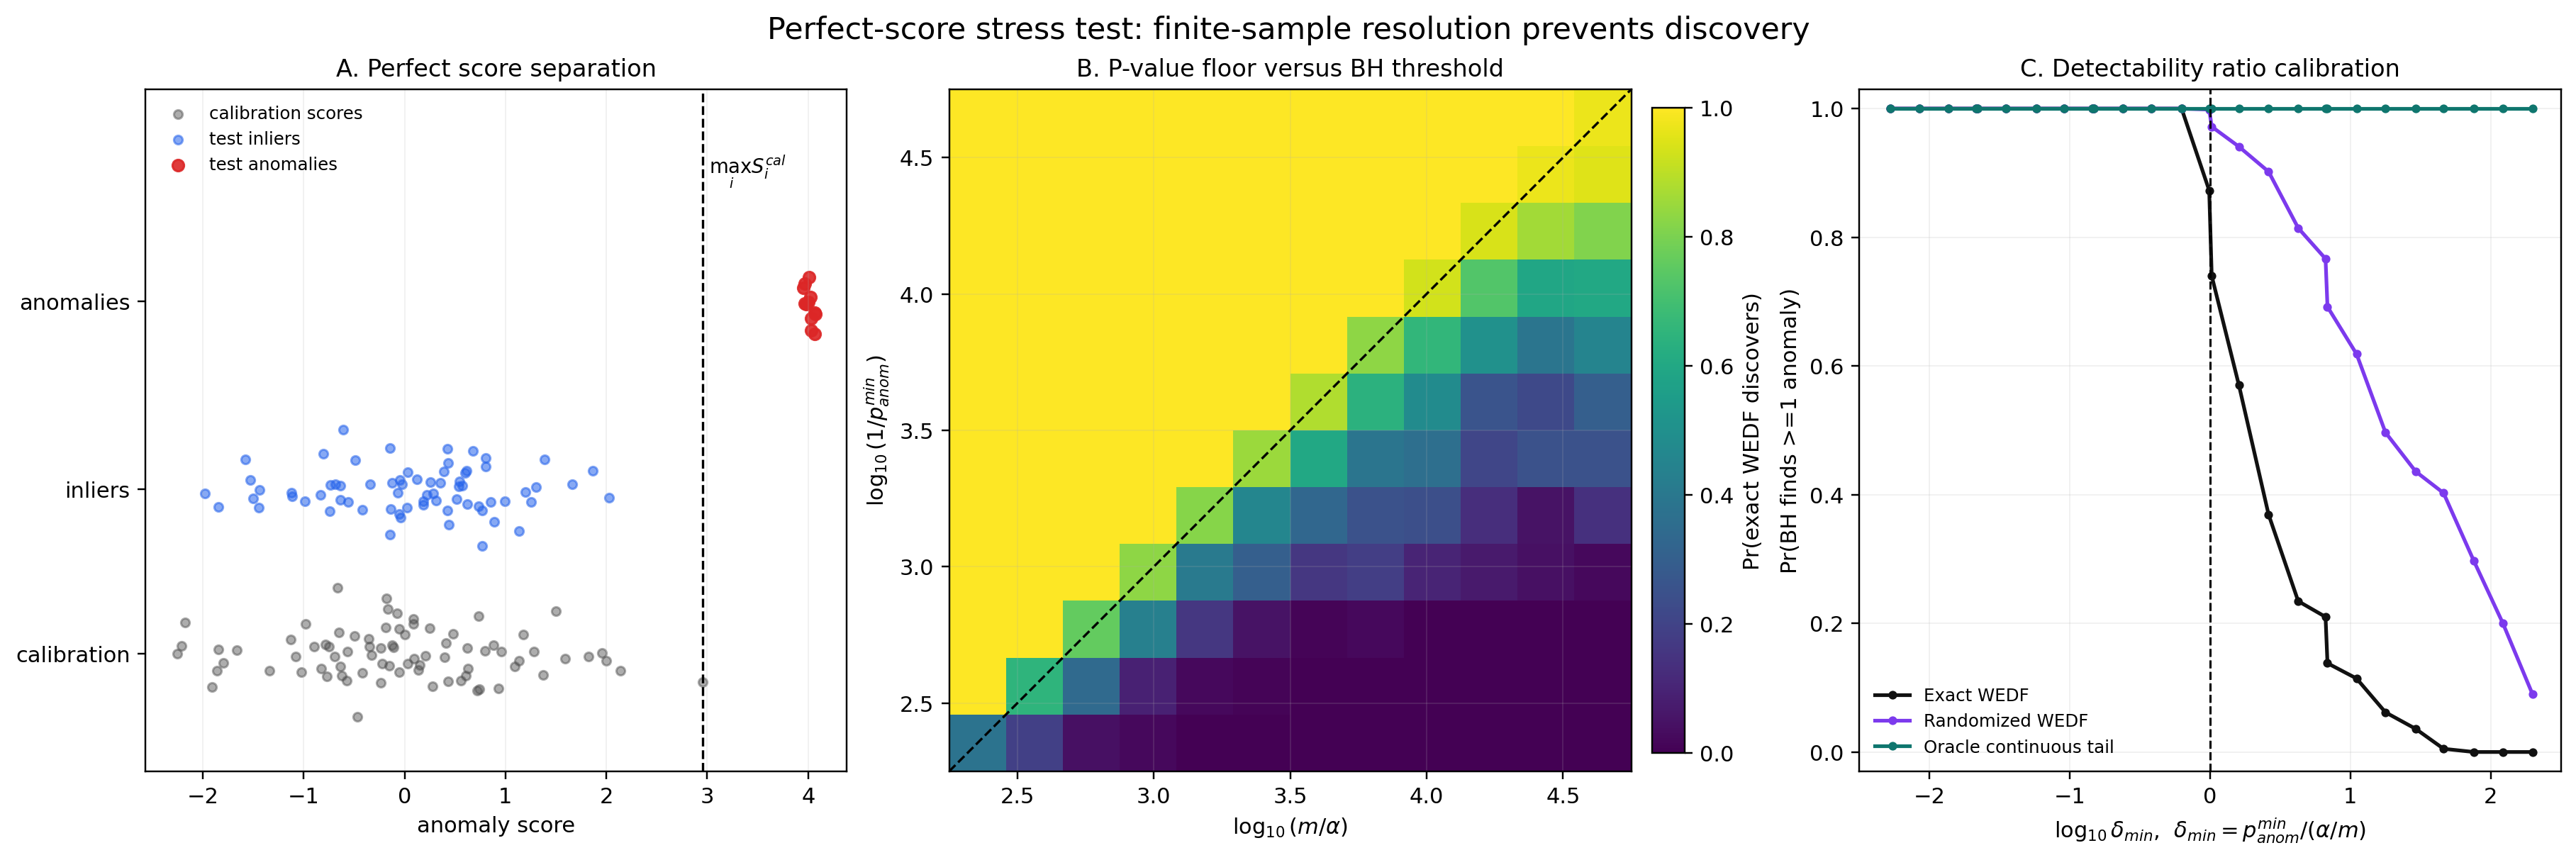

Recreate this plot in Python.
from __future__ import annotations

import os
from concurrent.futures import ProcessPoolExecutor
from pathlib import Path

import matplotlib

matplotlib.use("Agg")
import matplotlib.pyplot as plt
from matplotlib.colors import Normalize
import numpy as np
import pandas as pd
from scipy.stats import norm


OUT_DIR = Path(__file__).resolve().parent
FIGURE_PATH = OUT_DIR / "figure2_perfect_score_resolution.png"
SUMMARY_PATH = OUT_DIR / "figure2_perfect_score_summary.csv"
TABLE_PATH = OUT_DIR / "figure2_key_settings_table.csv"
POWER_CONFIG_FIGURE_PATH = OUT_DIR / "figure2_power_configurations.png"
POWER_CONFIG_SUMMARY_PATH = OUT_DIR / "figure2_power_configurations_summary.csv"
PANEL_A_SCORES_TIKZ_PATH = OUT_DIR / "figure2_panel_a_scores_tikz.csv"
PANEL_A_ANNOTATIONS_TIKZ_PATH = OUT_DIR / "figure2_panel_a_annotations_tikz.csv"
PANEL_B_HEATMAP_TIKZ_PATH = OUT_DIR / "figure2_panel_b_heatmap_tikz.csv"
PANEL_B_BOUNDARY_TIKZ_PATH = OUT_DIR / "figure2_panel_b_boundary_tikz.csv"
PANEL_C_DETECTABILITY_TIKZ_PATH = OUT_DIR / "figure2_panel_c_detectability_tikz.csv"
PANEL_C_REFERENCE_TIKZ_PATH = OUT_DIR / "figure2_panel_c_reference_tikz.csv"
POWER_CONFIGURATIONS_TIKZ_PATH = OUT_DIR / "figure2_power_configurations_tikz.csv"

SUMMARY_VERSION = "perfect-score-v2"
POWER_CONFIG_SUMMARY_VERSION = "power-config-v2"
TIKZ_EXPORT_VERSION = "tikz-v2"
BASE_SEED = 20260509
WORKERS = max(1, min(8, (os.cpu_count() or 2) - 1))

ALPHA = 0.10
PI1 = 0.05
DELTA_SCORE = 1.0
D = 10
N_VALUES = [50, 75, 100, 150, 200, 300, 500, 750, 1000]
M_VALUES = [50, 100, 200, 500, 1000, 2000]
RHO_VALUES = np.linspace(0.0, 2.5, 51)
N_SEEDS = 100

PANEL_C_M_VALUES = [50, 100, 500, 1000, 2000]
DELTA_BINS = np.linspace(-2.5, 2.5, 31)
LOG_ESS_BINS = np.linspace(1.0, 3.1, 22)
PHASE_VIEW_LIMITS = (2.25, 4.75)
PHASE_X_BINS = 12
PHASE_Y_BINS = 12
PHASE_CELL_TRIALS = 100
PHASE_MAX_ACCEPT_ATTEMPTS_PER_CELL = 5000
PHASE_RHO_CANDIDATES = [0.5, 1.0, 1.5, 2.0, 2.5, 3.0]
POWER_CONFIGS = [
    {
        "name": "alpha_010_pi1_005",
        "alpha": 0.10,
        "pi1": 0.05,
        "label": r"$\alpha=0.10,\ \pi_1=0.05$",
    },
    {
        "name": "alpha_005_pi1_005",
        "alpha": 0.05,
        "pi1": 0.05,
        "label": r"$\alpha=0.05,\ \pi_1=0.05$",
    },
    {
        "name": "alpha_010_pi1_001",
        "alpha": 0.10,
        "pi1": 0.01,
        "label": r"$\alpha=0.10,\ \pi_1=0.01$",
    },
    {
        "name": "alpha_005_pi1_001",
        "alpha": 0.05,
        "pi1": 0.01,
        "label": r"$\alpha=0.05,\ \pi_1=0.01$",
    },
]
POWER_PI_VALUES = sorted({float(config["pi1"]) for config in POWER_CONFIGS})

COLORS = {
    "calibration": "#4a4a4a",
    "inlier": "#2563eb",
    "anomaly": "#dc2626",
    "exact_wedf": "#111111",
    "randomized_wedf": "#7c3aed",
    "oracle_continuous_tail": "#0f766e",
}

METHOD_LABELS = {
    "exact_wedf": "Exact WEDF",
    "randomized_wedf": "Randomized WEDF",
    "oracle_continuous_tail": "Oracle continuous tail",
}


def rng_for(*values: int) -> np.random.Generator:
    return np.random.default_rng(np.random.SeedSequence([BASE_SEED, *values]))


def bh_decisions(p_values: np.ndarray, alpha: float) -> np.ndarray:
    order = np.argsort(p_values, kind="mergesort")
    sorted_p = p_values[order]
    thresholds = alpha * np.arange(1, len(p_values) + 1) / len(p_values)
    passed = sorted_p <= thresholds
    decisions = np.zeros(len(p_values), dtype=bool)
    if np.any(passed):
        cutoff = sorted_p[np.flatnonzero(passed)[-1]]
        decisions = p_values <= cutoff
    return decisions


def effective_sample_size(weights: np.ndarray) -> float:
    weights = np.asarray(weights, dtype=float)
    denominator = float(np.sum(weights**2))
    if denominator <= 0.0:
        return 0.0
    return float(np.sum(weights) ** 2 / denominator)


def weighted_tail_p_values(
    sorted_calib_scores: np.ndarray,
    suffix_calib_weights: np.ndarray,
    total_calib_weight: float,
    test_scores: np.ndarray,
    test_weights: np.ndarray,
) -> np.ndarray:
    tail_start = np.searchsorted(sorted_calib_scores, test_scores, side="left")
    tail_mass = suffix_calib_weights[tail_start]
    return (test_weights + tail_mass) / (test_weights + total_calib_weight)


def randomized_weighted_tail_p_values(
    sorted_calib_scores: np.ndarray,
    suffix_calib_weights: np.ndarray,
    total_calib_weight: float,
    test_scores: np.ndarray,
    test_weights: np.ndarray,
    uniforms: np.ndarray,
) -> np.ndarray:
    tail_start = np.searchsorted(sorted_calib_scores, test_scores, side="left")
    tail_mass = suffix_calib_weights[tail_start]
    return (uniforms * test_weights + tail_mass) / (test_weights + total_calib_weight)


def oracle_continuous_tail_p_values(test_scores: np.ndarray, y_true: np.ndarray) -> np.ndarray:
    p_values = norm.sf(test_scores)
    p_values[y_true] = 0.0
    return p_values


def discovery_metrics(
    p_values: np.ndarray,
    y_true: np.ndarray,
    alpha: float = ALPHA,
) -> tuple[bool, float, float]:
    decisions = bh_decisions(p_values, alpha)
    n_rejections = int(np.sum(decisions))
    true_rejections = int(np.sum(decisions & y_true))
    false_rejections = n_rejections - true_rejections
    n_anomaly = int(np.sum(y_true))
    power = true_rejections / n_anomaly if n_anomaly else 0.0
    fdr = false_rejections / n_rejections if n_rejections else 0.0
    return bool(true_rejections > 0), float(power), float(fdr)


def empirical_auc(anomaly_score: float, inlier_scores: np.ndarray) -> float:
    less = float(np.sum(inlier_scores < anomaly_score))
    ties = float(np.sum(inlier_scores == anomaly_score))
    return (less + 0.5 * ties) / len(inlier_scores)


def phase_x_edges() -> np.ndarray:
    return np.linspace(*PHASE_VIEW_LIMITS, int(PHASE_X_BINS) + 1)


def phase_y_edges() -> np.ndarray:
    return np.linspace(*PHASE_VIEW_LIMITS, int(PHASE_Y_BINS) + 1)


def cell_center(edges: np.ndarray, bin_idx: int) -> float:
    return float((edges[bin_idx] + edges[bin_idx + 1]) / 2.0)


def value_in_bin(value: float, edges: np.ndarray, bin_idx: int) -> bool:
    left = float(edges[bin_idx])
    right = float(edges[bin_idx + 1])
    if bin_idx == len(edges) - 2:
        return left <= value <= right
    return left <= value < right


def m_for_phase_x(alpha: float, x_center: float) -> int:
    return max(2, int(round(alpha * 10**x_center)))


def phase_n_candidates_for_y(y_center: float) -> list[int]:
    base = max(2, int(round(10**y_center - 1.0)))
    multipliers = [0.05, 0.1, 0.25, 0.5, 1.0]
    return sorted({max(2, int(round(base * multiplier))) for multiplier in multipliers})


def simulate_perfect_score_trial(
    n_cal: int,
    m: int,
    rho: float,
    seed: int,
    alpha: float = ALPHA,
    pi1: float = PI1,
) -> dict[str, float | int | str | bool]:
    rho_code = int(round(rho * 1000))
    calib_rng = rng_for(n_cal, m, rho_code, seed, 0)
    calib_x = calib_rng.normal(0.0, 1.0, size=(n_cal, D))
    calib_scores = calib_rng.normal(0.0, 1.0, n_cal)
    calib_weights = np.exp(rho * calib_x[:, 0] - 0.5 * rho**2)
    total_calib_weight = float(np.sum(calib_weights))
    calib_ess = effective_sample_size(calib_weights)
    max_normalized_weight = float(np.max(calib_weights) / total_calib_weight)

    order = np.argsort(calib_scores, kind="mergesort")
    sorted_calib_scores = calib_scores[order]
    sorted_calib_weights = calib_weights[order]
    suffix_calib_weights = np.concatenate(
        ([0.0], np.cumsum(sorted_calib_weights[::-1]))
    )[::-1]
    max_calib_score = float(np.max(calib_scores))

    n_anomaly = max(1, int(round(pi1 * m)))
    n_inlier = m - n_anomaly
    test_rng = rng_for(n_cal, m, rho_code, seed, 1)
    inlier_x = test_rng.normal(0.0, 1.0, size=(n_inlier, D))
    anomaly_x = test_rng.normal(0.0, 1.0, size=(n_anomaly, D))
    inlier_x[:, 0] += rho
    anomaly_x[:, 0] += rho
    test_x = np.vstack([inlier_x, anomaly_x])
    test_weights = np.exp(rho * test_x[:, 0] - 0.5 * rho**2)

    inlier_scores = test_rng.normal(0.0, 1.0, n_inlier)
    anomaly_scores = np.full(n_anomaly, max_calib_score + DELTA_SCORE)
    test_scores = np.concatenate([inlier_scores, anomaly_scores])
    y_true = np.concatenate(
        [np.zeros(n_inlier, dtype=bool), np.ones(n_anomaly, dtype=bool)]
    )

    exact_p_values = weighted_tail_p_values(
        sorted_calib_scores,
        suffix_calib_weights,
        total_calib_weight,
        test_scores,
        test_weights,
    )
    random_p_values = randomized_weighted_tail_p_values(
        sorted_calib_scores,
        suffix_calib_weights,
        total_calib_weight,
        test_scores,
        test_weights,
        test_rng.random(m),
    )
    oracle_p_values = oracle_continuous_tail_p_values(test_scores, y_true)

    anomaly_weights = test_weights[n_inlier:]
    p_min_anomaly_values = anomaly_weights / (
        anomaly_weights + total_calib_weight
    )
    sorted_p_min_anomaly = np.sort(p_min_anomaly_values, kind="mergesort")
    anomaly_ranks = np.arange(1, n_anomaly + 1)
    p_min_anomaly = float(sorted_p_min_anomaly[0])
    delta_min = p_min_anomaly / (alpha / m)
    rank_delta = float(
        np.min(sorted_p_min_anomaly / (alpha * anomaly_ranks / m))
    )

    exact_any, exact_power, exact_fdr = discovery_metrics(exact_p_values, y_true, alpha)
    random_any, random_power, random_fdr = discovery_metrics(
        random_p_values,
        y_true,
        alpha,
    )
    oracle_any, oracle_power, oracle_fdr = discovery_metrics(
        oracle_p_values,
        y_true,
        alpha,
    )

    return {
        "n_cal": n_cal,
        "m": m,
        "rho": rho,
        "seed": seed,
        "alpha": alpha,
        "pi1": pi1,
        "n_anomaly": n_anomaly,
        "calib_ess": calib_ess,
        "max_normalized_calib_weight": max_normalized_weight,
        "p_min_anom": p_min_anomaly,
        "delta_min": float(delta_min),
        "rank_delta": rank_delta,
        "certified_no_first_discovery": bool(delta_min > 1.0),
        "certified_no_rank_discovery": bool(rank_delta > 1.0),
        "log10_m_over_alpha": float(np.log10(m / alpha)),
        "log10_inverse_p_min": float(np.log10(1.0 / p_min_anomaly)),
        "log10_delta_min": float(np.log10(delta_min)),
        "log10_rank_delta": float(np.log10(rank_delta)),
        "auroc": empirical_auc(float(anomaly_scores[0]), inlier_scores),
        "perfect_separation_from_calibration": bool(
            np.all(anomaly_scores > max_calib_score)
        ),
        "anomalies_exceed_all_inliers": bool(
            float(np.min(anomaly_scores)) > float(np.max(inlier_scores))
        ),
        "exact_any_discovery": exact_any,
        "exact_power": exact_power,
        "exact_fdr": exact_fdr,
        "randomized_any_discovery": random_any,
        "randomized_power": random_power,
        "randomized_fdr": random_fdr,
        "oracle_any_discovery": oracle_any,
        "oracle_power": oracle_power,
        "oracle_fdr": oracle_fdr,
    }


def summary_is_current() -> bool:
    if not SUMMARY_PATH.exists():
        return False
    header = pd.read_csv(SUMMARY_PATH, nrows=1)
    return not header.empty and str(header["summary_version"].iloc[0]) == SUMMARY_VERSION


def aggregate_phase_trials(
    trial_rows: list[dict[str, float | int | str | bool]],
    *,
    x_bin: int,
    y_bin: int,
    x_left: float,
    x_right: float,
    y_bottom: float,
    y_top: float,
) -> dict[str, float | int | str | bool]:
    block = pd.DataFrame(trial_rows)
    count = int(len(block))
    return {
        "summary_version": SUMMARY_VERSION,
        "phase_x_bin": x_bin,
        "phase_y_bin": y_bin,
        "x_left": x_left,
        "x_right": x_right,
        "y_bottom": y_bottom,
        "y_top": y_top,
        "x": (x_left + x_right) / 2.0,
        "y": (y_bottom + y_top) / 2.0,
        "alpha": ALPHA,
        "pi1": PI1,
        "m": int(round(float(block["m"].median()))),
        "mean_n_cal": float(block["n_cal"].mean()),
        "mean_rho": float(block["rho"].mean()),
        "count": count,
        "n_anomaly": float(block["n_anomaly"].mean()),
        "calib_ess": float(block["calib_ess"].mean()),
        "max_normalized_calib_weight": float(
            block["max_normalized_calib_weight"].mean()
        ),
        "p_min_anom": float(block["p_min_anom"].mean()),
        "delta_min": float(block["delta_min"].mean()),
        "rank_delta": float(block["rank_delta"].mean()),
        "certified_no_first_discovery": float(
            block["certified_no_first_discovery"].mean()
        ),
        "certified_no_rank_discovery": float(
            block["certified_no_rank_discovery"].mean()
        ),
        "log10_m_over_alpha": float(block["log10_m_over_alpha"].mean()),
        "log10_inverse_p_min": float(block["log10_inverse_p_min"].mean()),
        "log10_delta_min": float(block["log10_delta_min"].mean()),
        "log10_rank_delta": float(block["log10_rank_delta"].mean()),
        "auroc": float(block["auroc"].mean()),
        "perfect_separation_from_calibration": bool(
            block["perfect_separation_from_calibration"].all()
        ),
        "anomalies_exceed_all_inliers": bool(block["anomalies_exceed_all_inliers"].all()),
        "exact_any_discovery": float(block["exact_any_discovery"].mean()),
        "exact_power": float(block["exact_power"].mean()),
        "exact_fdr": float(block["exact_fdr"].mean()),
        "randomized_any_discovery": float(block["randomized_any_discovery"].mean()),
        "randomized_power": float(block["randomized_power"].mean()),
        "randomized_fdr": float(block["randomized_fdr"].mean()),
        "oracle_any_discovery": float(block["oracle_any_discovery"].mean()),
        "oracle_power": float(block["oracle_power"].mean()),
        "oracle_fdr": float(block["oracle_fdr"].mean()),
    }


def simulate_phase_cell(task: tuple[int, int]) -> dict[str, float | int | str | bool]:
    x_bin, y_bin = task
    x_edges = phase_x_edges()
    y_edges = phase_y_edges()
    x_center = cell_center(x_edges, x_bin)
    y_center = cell_center(y_edges, y_bin)
    m = m_for_phase_x(ALPHA, x_center)
    configs = [
        (n_cal, float(rho))
        for n_cal in phase_n_candidates_for_y(y_center)
        for rho in PHASE_RHO_CANDIDATES
    ]
    accepted_rows: list[dict[str, float | int | str | bool]] = []
    attempts = 0

    while (
        len(accepted_rows) < int(PHASE_CELL_TRIALS)
        and attempts < int(PHASE_MAX_ACCEPT_ATTEMPTS_PER_CELL)
    ):
        n_cal, rho = configs[attempts % len(configs)]
        row = simulate_perfect_score_trial(
            n_cal,
            m,
            rho,
            x_bin * 100000 + y_bin * 1000 + attempts,
            ALPHA,
            PI1,
        )
        attempts += 1
        if not value_in_bin(float(row["log10_inverse_p_min"]), y_edges, y_bin):
            continue
        accepted_rows.append(row)

    if len(accepted_rows) < int(PHASE_CELL_TRIALS):
        raise RuntimeError(
            "Could not fill Figure 2 phase cell: "
            f"x_bin={x_bin}, y_bin={y_bin}, accepted={len(accepted_rows)}, "
            f"attempts={attempts}."
        )

    return aggregate_phase_trials(
        accepted_rows,
        x_bin=x_bin,
        y_bin=y_bin,
        x_left=float(x_edges[x_bin]),
        x_right=float(x_edges[x_bin + 1]),
        y_bottom=float(y_edges[y_bin]),
        y_top=float(y_edges[y_bin + 1]),
    )


def build_summary() -> pd.DataFrame:
    tasks = [
        (x_bin, y_bin)
        for x_bin in range(int(PHASE_X_BINS))
        for y_bin in range(int(PHASE_Y_BINS))
    ]
    rows: list[dict[str, float | int | str | bool]] = []
    total_tasks = len(tasks)
    with ProcessPoolExecutor(max_workers=WORKERS) as executor:
        for done, row in enumerate(executor.map(simulate_phase_cell, tasks), start=1):
            rows.append(row)
            if done % int(PHASE_Y_BINS) == 0 or done == total_tasks:
                print(f"completed Figure 2 phase cell {done}/{total_tasks}", flush=True)
    summary = pd.DataFrame(rows)
    validate_phase_summary(summary)
    summary.to_csv(SUMMARY_PATH, index=False)
    return summary


def load_or_build_summary() -> pd.DataFrame:
    if summary_is_current():
        print("loading existing Figure 2 summary", flush=True)
        return pd.read_csv(SUMMARY_PATH)
    return build_summary()


def add_power_config_count(
    counts: dict[tuple[str, int, int], list[float]],
    key: tuple[str, int, int],
    *,
    neff: float,
    power: float,
    any_discovery: bool,
    certified_no_rank: bool,
    auroc: float,
) -> None:
    bucket = counts.setdefault(key, [0.0, 0.0, 0.0, 0.0, 0.0, 0.0])
    bucket[0] += 1.0
    bucket[1] += neff
    bucket[2] += power
    bucket[3] += float(any_discovery)
    bucket[4] += float(certified_no_rank)
    bucket[5] += auroc


def simulate_power_config_block(task: tuple[int, float]) -> dict[tuple[str, int, int], list[float]]:
    n_cal, rho = task
    rho_code = int(round(rho * 1000))
    counts: dict[tuple[str, int, int], list[float]] = {}

    for seed in range(N_SEEDS):
        calib_rng = rng_for(n_cal, rho_code, seed, 100)
        calib_x = calib_rng.normal(0.0, 1.0, size=(n_cal, D))
        calib_scores = calib_rng.normal(0.0, 1.0, n_cal)
        calib_weights = np.exp(rho * calib_x[:, 0] - 0.5 * rho**2)
        total_calib_weight = float(np.sum(calib_weights))
        calib_ess = effective_sample_size(calib_weights)
        log_ess_bin = int(
            np.searchsorted(LOG_ESS_BINS, np.log10(calib_ess), side="right") - 1
        )
        if not 0 <= log_ess_bin < len(LOG_ESS_BINS) - 1:
            continue

        order = np.argsort(calib_scores, kind="mergesort")
        sorted_calib_scores = calib_scores[order]
        sorted_calib_weights = calib_weights[order]
        suffix_calib_weights = np.concatenate(
            ([0.0], np.cumsum(sorted_calib_weights[::-1]))
        )[::-1]
        max_calib_score = float(np.max(calib_scores))

        for m in M_VALUES:
            for pi_idx, pi1 in enumerate(POWER_PI_VALUES):
                n_anomaly = max(1, int(round(pi1 * m)))
                n_inlier = m - n_anomaly
                test_rng = rng_for(n_cal, m, rho_code, seed, 200 + pi_idx)
                inlier_x = test_rng.normal(0.0, 1.0, size=(n_inlier, D))
                anomaly_x = test_rng.normal(0.0, 1.0, size=(n_anomaly, D))
                inlier_x[:, 0] += rho
                anomaly_x[:, 0] += rho
                test_x = np.vstack([inlier_x, anomaly_x])
                test_weights = np.exp(rho * test_x[:, 0] - 0.5 * rho**2)

                inlier_scores = test_rng.normal(0.0, 1.0, n_inlier)
                anomaly_scores = np.full(n_anomaly, max_calib_score + DELTA_SCORE)
                test_scores = np.concatenate([inlier_scores, anomaly_scores])
                y_true = np.concatenate(
                    [np.zeros(n_inlier, dtype=bool), np.ones(n_anomaly, dtype=bool)]
                )
                exact_p_values = weighted_tail_p_values(
                    sorted_calib_scores,
                    suffix_calib_weights,
                    total_calib_weight,
                    test_scores,
                    test_weights,
                )

                anomaly_weights = test_weights[n_inlier:]
                p_min_anomaly_values = anomaly_weights / (
                    anomaly_weights + total_calib_weight
                )
                sorted_p_min_anomaly = np.sort(p_min_anomaly_values, kind="mergesort")
                anomaly_ranks = np.arange(1, n_anomaly + 1)
                auroc = empirical_auc(float(anomaly_scores[0]), inlier_scores)

                for config in POWER_CONFIGS:
                    if float(config["pi1"]) != pi1:
                        continue
                    alpha = float(config["alpha"])
                    rank_delta = float(
                        np.min(sorted_p_min_anomaly / (alpha * anomaly_ranks / m))
                    )
                    any_discovery, power, _ = discovery_metrics(
                        exact_p_values,
                        y_true,
                        alpha,
                    )
                    key = (str(config["name"]), m, log_ess_bin)
                    add_power_config_count(
                        counts,
                        key,
                        neff=calib_ess,
                        power=power,
                        any_discovery=any_discovery,
                        certified_no_rank=rank_delta > 1.0,
                        auroc=auroc,
                    )

    return counts


def merge_power_config_counts(
    target: dict[tuple[str, int, int], list[float]],
    update: dict[tuple[str, int, int], list[float]],
) -> None:
    for key, values in update.items():
        bucket = target.setdefault(key, [0.0, 0.0, 0.0, 0.0, 0.0, 0.0])
        for idx, value in enumerate(values):
            bucket[idx] += value


def power_config_summary_is_current() -> bool:
    if not POWER_CONFIG_SUMMARY_PATH.exists():
        return False
    header = pd.read_csv(POWER_CONFIG_SUMMARY_PATH, nrows=1)
    return (
        not header.empty
        and str(header["summary_version"].iloc[0]) == POWER_CONFIG_SUMMARY_VERSION
    )


def build_power_config_summary() -> pd.DataFrame:
    tasks = [(n_cal, float(rho)) for n_cal in N_VALUES for rho in RHO_VALUES]
    counts: dict[tuple[str, int, int], list[float]] = {}
    total_tasks = len(tasks)
    with ProcessPoolExecutor(max_workers=WORKERS) as executor:
        for done, update in enumerate(
            executor.map(simulate_power_config_block, tasks),
            start=1,
        ):
            merge_power_config_counts(counts, update)
            if done % len(RHO_VALUES) == 0 or done == total_tasks:
                print(
                    f"completed Figure 2 power configuration block {done}/{total_tasks}",
                    flush=True,
                )

    rows = []
    config_by_name = {str(config["name"]): config for config in POWER_CONFIGS}
    for (scenario, m, bin_idx), values in counts.items():
        count, sum_neff, sum_power, sum_any, sum_certified, sum_auroc = values
        config = config_by_name[scenario]
        mean_neff = sum_neff / count
        rows.append(
            {
                "summary_version": POWER_CONFIG_SUMMARY_VERSION,
                "scenario": scenario,
                "alpha": float(config["alpha"]),
                "pi1": float(config["pi1"]),
                "label": str(config["label"]),
                "m": m,
                "log10_neff_left": LOG_ESS_BINS[bin_idx],
                "log10_neff_right": LOG_ESS_BINS[bin_idx + 1],
                "mean_neff": mean_neff,
                "log10_mean_neff": float(np.log10(mean_neff)),
                "power": sum_power / count,
                "discovery_probability": sum_any / count,
                "certified_no_rank_rate": sum_certified / count,
                "mean_auroc": sum_auroc / count,
                "count": int(count),
            }
        )
    summary = pd.DataFrame(rows)
    summary.to_csv(POWER_CONFIG_SUMMARY_PATH, index=False)
    return summary


def load_or_build_power_config_summary() -> pd.DataFrame:
    if power_config_summary_is_current():
        print("loading existing Figure 2 power configuration summary", flush=True)
        return pd.read_csv(POWER_CONFIG_SUMMARY_PATH)
    return build_power_config_summary()


def plot_score_schematic(ax: plt.Axes) -> None:
    rng = rng_for(0, 0, 0, 9)
    n_cal = 80
    n_inlier = 70
    n_anomaly = 12
    calib_scores = rng.normal(0.0, 1.0, n_cal)
    inlier_scores = rng.normal(0.0, 1.0, n_inlier)
    max_calib = float(np.max(calib_scores))
    anomaly_scores = max_calib + DELTA_SCORE + rng.uniform(0.0, 0.12, n_anomaly)

    ax.scatter(
        calib_scores,
        rng.normal(0.20, 0.018, n_cal),
        s=16,
        color=COLORS["calibration"],
        alpha=0.45,
        label="calibration scores",
    )
    ax.scatter(
        inlier_scores,
        rng.normal(0.34, 0.018, n_inlier),
        s=16,
        color=COLORS["inlier"],
        alpha=0.55,
        label="test inliers",
    )
    ax.scatter(
        anomaly_scores,
        rng.normal(0.50, 0.018, n_anomaly),
        s=28,
        color=COLORS["anomaly"],
        alpha=0.9,
        label="test anomalies",
    )
    ax.axvline(max_calib, color="black", linestyle="--", linewidth=1.1)
    ax.text(
        max_calib + 0.06,
        0.61,
        r"$\max_i S_i^{cal}$",
        ha="left",
        va="center",
        fontsize=9,
    )
    ax.set_ylim(0.1, 0.68)
    ax.set_yticks([0.20, 0.34, 0.50])
    ax.set_yticklabels(["calibration", "inliers", "anomalies"])
    ax.set_xlabel("anomaly score")
    ax.set_title("A. Perfect score separation")
    ax.grid(axis="x", alpha=0.18, linewidth=0.6)
    ax.legend(frameon=False, fontsize=8, loc="upper left")


def plot_pvalue_floor(ax: plt.Axes, summary: pd.DataFrame) -> None:
    x_edges = phase_x_edges()
    y_edges = phase_y_edges()
    matrix = np.full((int(PHASE_X_BINS), int(PHASE_Y_BINS)), np.nan)
    for row in summary.itertuples(index=False):
        matrix[int(row.phase_x_bin), int(row.phase_y_bin)] = float(
            row.exact_any_discovery
        )

    mesh = ax.pcolormesh(
        x_edges,
        y_edges,
        np.ma.masked_invalid(matrix).T,
        cmap="viridis",
        norm=Normalize(vmin=0.0, vmax=1.0),
        shading="flat",
    )
    diagonal_x = np.asarray(PHASE_VIEW_LIMITS, dtype=float)
    ax.plot(diagonal_x, diagonal_x, color="black", linestyle="--", linewidth=1.1)
    ax.set_xlim(*PHASE_VIEW_LIMITS)
    ax.set_ylim(*PHASE_VIEW_LIMITS)
    ax.set_aspect("equal", adjustable="box")
    ax.set_xlabel(r"$\log_{10}(m/\alpha)$")
    ax.set_ylabel(r"$\log_{10}(1/p^{min}_{anom})$")
    ax.set_title("B. P-value floor versus BH threshold")
    ax.grid(alpha=0.18, linewidth=0.6)
    cbar = plt.colorbar(mesh, ax=ax, fraction=0.046, pad=0.03)
    cbar.set_label("Pr(exact WEDF discovers)")


def method_curve(summary: pd.DataFrame, column: str) -> pd.DataFrame:
    rows = []
    bin_idx = np.searchsorted(DELTA_BINS, summary["log10_delta_min"], side="right") - 1
    for idx in range(len(DELTA_BINS) - 1):
        in_bin = bin_idx == idx
        count = int(summary.loc[in_bin, "count"].sum())
        if count <= 0:
            continue
        block = summary.loc[in_bin]
        weights = block["count"].to_numpy(dtype=float)
        rows.append(
            {
                "x": float(np.average(block["log10_delta_min"], weights=weights)),
                "probability": float(np.average(block[column], weights=weights)),
                "count": count,
            }
        )
    return pd.DataFrame(rows)


def plot_detectability_ratio(ax: plt.Axes, summary: pd.DataFrame) -> None:
    specs = [
        ("exact_wedf", "exact_any_discovery"),
        ("randomized_wedf", "randomized_any_discovery"),
        ("oracle_continuous_tail", "oracle_any_discovery"),
    ]
    for method, column in specs:
        curve = method_curve(summary, column)
        ax.plot(
            curve["x"],
            curve["probability"],
            marker="o",
            markersize=3,
            linewidth=1.7,
            color=COLORS[method],
            label=METHOD_LABELS[method],
        )
    ax.axvline(0.0, color="black", linestyle="--", linewidth=1.0)
    ax.set_xlim(float(DELTA_BINS[0]), float(DELTA_BINS[-1]))
    ax.set_ylim(-0.03, 1.03)
    ax.set_xlabel(r"$\log_{10}\delta_{min}$,  $\delta_{min}=p^{min}_{anom}/(\alpha/m)$")
    ax.set_ylabel("Pr(BH finds >=1 anomaly)")
    ax.set_title("C. Detectability ratio calibration")
    ax.grid(alpha=0.18, linewidth=0.6)
    ax.legend(frameon=False, fontsize=8, loc="best")


def write_key_table(summary: pd.DataFrame) -> None:
    summary = summary.copy()
    summary["setting"] = np.where(
        summary["rank_delta"] <= 1.0,
        "feasible by rank-aware diagnostic",
        "certified no rank discovery",
    )
    rows = []
    for setting in ["feasible by rank-aware diagnostic", "certified no rank discovery"]:
        block = summary[summary["setting"].eq(setting)]
        if block.empty:
            continue
        rows.append(
            {
                "summary_version": SUMMARY_VERSION,
                "setting": setting,
                "phase_cells": len(block),
                "accepted_trials": int(block["count"].sum()),
                "median_auroc": block["auroc"].median(),
                "median_neff": block["calib_ess"].median(),
                "median_max_normalized_weight": block["max_normalized_calib_weight"].median(),
                "median_p_min_anom": block["p_min_anom"].median(),
                "median_alpha_over_m": (ALPHA / block["m"]).median(),
                "median_delta_min": block["delta_min"].median(),
                "certified_no_first_discovery_rate": block[
                    "certified_no_first_discovery"
                ].mean(),
                "certified_no_rank_discovery_rate": block[
                    "certified_no_rank_discovery"
                ].mean(),
                "exact_discovery_rate": block["exact_any_discovery"].mean(),
                "exact_power": block["exact_power"].mean(),
                "exact_fdr": block["exact_fdr"].mean(),
            }
        )
    pd.DataFrame(rows).to_csv(TABLE_PATH, index=False)


def validate_phase_summary(summary: pd.DataFrame) -> None:
    x_edges = phase_x_edges()
    y_edges = phase_y_edges()
    expected = {
        (x_bin, y_bin)
        for x_bin in range(int(PHASE_X_BINS))
        for y_bin in range(int(PHASE_Y_BINS))
    }
    observed = {
        (int(row.phase_x_bin), int(row.phase_y_bin))
        for row in summary.itertuples(index=False)
    }
    if observed != expected:
        raise RuntimeError(
            f"Unexpected phase cells: missing={len(expected - observed)}, "
            f"unexpected={len(observed - expected)}."
        )
    if summary.duplicated(["phase_x_bin", "phase_y_bin"]).any():
        raise RuntimeError("Phase summary contains duplicate cells.")
    if (summary["count"] <= 0).any():
        raise RuntimeError("Phase summary contains zero-count cells.")
    for row in summary.itertuples(index=False):
        x_bin = int(row.phase_x_bin)
        y_bin = int(row.phase_y_bin)
        expected_edges = (
            x_edges[x_bin],
            x_edges[x_bin + 1],
            y_edges[y_bin],
            y_edges[y_bin + 1],
        )
        observed_edges = (row.x_left, row.x_right, row.y_bottom, row.y_top)
        if not np.allclose(observed_edges, expected_edges):
            raise RuntimeError(f"Phase cell edge mismatch: x={x_bin}, y={y_bin}.")


def validate_summary(summary: pd.DataFrame) -> None:
    validate_phase_summary(summary)
    if not bool(summary["perfect_separation_from_calibration"].all()):
        raise RuntimeError("Anomaly scores must exceed every calibration score.")
    if not np.isfinite(summary["p_min_anom"]).all():
        raise RuntimeError("All exact WEDF anomaly p-value floors must be finite.")
    if not ((summary["p_min_anom"] >= 0.0) & (summary["p_min_anom"] <= 1.0)).all():
        raise RuntimeError("Exact WEDF anomaly p-value floors must lie in [0, 1].")
    probability_columns = [
        "certified_no_first_discovery",
        "certified_no_rank_discovery",
        "exact_any_discovery",
        "randomized_any_discovery",
        "oracle_any_discovery",
    ]
    for column in probability_columns:
        if not ((summary[column] >= 0.0) & (summary[column] <= 1.0)).all():
            raise RuntimeError(f"Phase probability column out of range: {column}.")


def plot_figure(summary: pd.DataFrame) -> None:
    fig, axes = plt.subplots(1, 3, figsize=(16.4, 5.4), constrained_layout=True)
    plot_score_schematic(axes[0])
    plot_pvalue_floor(axes[1], summary)
    plot_detectability_ratio(axes[2], summary)
    fig.suptitle(
        "Perfect-score stress test: finite-sample resolution prevents discovery",
        fontsize=14,
    )
    fig.savefig(FIGURE_PATH, bbox_inches="tight", dpi=220)
    plt.close(fig)


def plot_power_config_panel(
    ax: plt.Axes,
    summary: pd.DataFrame,
    scenario: str,
    title: str,
) -> None:
    block = summary[summary["scenario"].eq(scenario)]
    for m in PANEL_C_M_VALUES:
        line = block[block["m"].eq(m)].sort_values("log10_mean_neff")
        if line.empty:
            continue
        plotted = ax.plot(
            line["log10_mean_neff"],
            line["power"],
            marker="o",
            markersize=3,
            linewidth=1.5,
            label=f"m={m}",
        )[0]
        certified = line["certified_no_rank_rate"] >= 0.5
        if bool(certified.any()):
            ax.scatter(
                line.loc[certified, "log10_mean_neff"],
                line.loc[certified, "power"],
                s=42,
                facecolors="none",
                edgecolors=plotted.get_color(),
                linewidths=1.2,
            )

    median_auc = float(block["mean_auroc"].median())
    ax.text(
        0.03,
        0.08,
        f"mean AUROC = {median_auc:.2f}",
        transform=ax.transAxes,
        ha="left",
        va="bottom",
        fontsize=9,
        bbox={"facecolor": "white", "edgecolor": "none", "alpha": 0.78},
    )
    ax.set_ylim(-0.03, 1.03)
    ax.set_title(title)
    ax.grid(alpha=0.18, linewidth=0.6)


def plot_power_configurations(summary: pd.DataFrame) -> None:
    fig, axes = plt.subplots(
        2,
        2,
        figsize=(13.8, 9.8),
        constrained_layout=True,
        sharex=True,
        sharey=True,
    )
    for ax, config in zip(axes.ravel(), POWER_CONFIGS, strict=True):
        plot_power_config_panel(
            ax,
            summary,
            str(config["name"]),
            str(config["label"]),
        )

    x_values = summary["log10_mean_neff"].to_numpy(dtype=float)
    x_span = float(np.max(x_values) - np.min(x_values))
    x_padding = max(0.05 * x_span, 0.05)
    for ax in axes.ravel():
        ax.set_xlim(
            float(np.min(x_values) - x_padding),
            float(np.max(x_values) + x_padding),
        )
    for ax in axes[:, 0]:
        ax.set_ylabel("exact WEDF power")
    for ax in axes[-1, :]:
        ax.set_xlabel(r"$\log_{10}$ mean calibration $N_{eff}$")

    handles, labels = axes[0, 0].get_legend_handles_labels()
    fig.legend(
        handles,
        labels,
        frameon=False,
        fontsize=8,
        loc="center right",
        bbox_to_anchor=(1.0, 0.5),
    )
    fig.suptitle(
        "Perfect-score power collapse across alpha and anomaly-rate settings",
        fontsize=14,
    )
    fig.savefig(POWER_CONFIG_FIGURE_PATH, bbox_inches="tight", dpi=220)
    plt.close(fig)


def export_panel_a_tikz() -> None:
    rng = rng_for(0, 0, 0, 9)
    n_cal = 80
    n_inlier = 70
    n_anomaly = 12
    calib_scores = rng.normal(0.0, 1.0, n_cal)
    inlier_scores = rng.normal(0.0, 1.0, n_inlier)
    max_calib = float(np.max(calib_scores))
    anomaly_scores = max_calib + DELTA_SCORE + rng.uniform(0.0, 0.12, n_anomaly)

    score_rows = []
    for group, label, style_key, scores, y_values, plot_order in [
        (
            "calibration",
            "calibration scores",
            "calibration",
            calib_scores,
            rng.normal(0.20, 0.018, n_cal),
            1,
        ),
        (
            "inlier",
            "test inliers",
            "inlier",
            inlier_scores,
            rng.normal(0.34, 0.018, n_inlier),
            2,
        ),
        (
            "anomaly",
            "test anomalies",
            "anomaly",
            anomaly_scores,
            rng.normal(0.50, 0.018, n_anomaly),
            3,
        ),
    ]:
        for idx, (x, y) in enumerate(zip(scores, y_values, strict=True)):
            score_rows.append(
                {
                    "export_version": TIKZ_EXPORT_VERSION,
                    "figure": "figure2",
                    "panel": "A",
                    "panel_title": "Perfect score separation",
                    "plot_order": plot_order,
                    "point_index": idx,
                    "group": group,
                    "method": "",
                    "scenario": "",
                    "kappa": "",
                    "m": "",
                    "x": x,
                    "y": y,
                    "value": "",
                    "probability": "",
                    "count": "",
                    "style_key": style_key,
                    "label": label,
                }
            )
    pd.DataFrame(score_rows).to_csv(PANEL_A_SCORES_TIKZ_PATH, index=False)

    annotation_rows = [
        {
            "export_version": TIKZ_EXPORT_VERSION,
            "figure": "figure2",
            "panel": "A",
            "panel_title": "Perfect score separation",
            "plot_order": 1,
            "object_type": "vertical_line",
            "x": max_calib,
            "y": 0.1,
            "x_end": max_calib,
            "y_end": 0.68,
            "style_key": "max_calibration_score",
            "label": r"$\max_i S_i^{cal}$",
        },
        {
            "export_version": TIKZ_EXPORT_VERSION,
            "figure": "figure2",
            "panel": "A",
            "panel_title": "Perfect score separation",
            "plot_order": 2,
            "object_type": "text",
            "x": max_calib + 0.06,
            "y": 0.61,
            "x_end": "",
            "y_end": "",
            "style_key": "text",
            "label": r"$\max_i S_i^{cal}$",
        },
    ]
    pd.DataFrame(annotation_rows).to_csv(PANEL_A_ANNOTATIONS_TIKZ_PATH, index=False)


def export_panel_b_tikz(summary: pd.DataFrame) -> None:
    rows = []
    for row in summary.sort_values(["phase_x_bin", "phase_y_bin"]).itertuples(index=False):
        probability = float(row.exact_any_discovery)
        rows.append(
            {
                "export_version": TIKZ_EXPORT_VERSION,
                "figure": "figure2",
                "panel": "B",
                "panel_title": "P-value floor versus BH threshold",
                "plot_order": int(row.phase_x_bin) + 1,
                "group": "heatmap_cell",
                "method": "exact_wedf",
                "scenario": "baseline",
                "kappa": "",
                "m": int(row.m),
                "x": float(row.x),
                "y": float(row.y),
                "x_left": float(row.x_left),
                "x_right": float(row.x_right),
                "y_bottom": float(row.y_bottom),
                "y_top": float(row.y_top),
                "value": probability,
                "probability": probability,
                "count": int(row.count),
                "style_key": "discovery_probability",
                "label": "Pr(exact WEDF discovers)",
            }
        )
    pd.DataFrame(rows).to_csv(PANEL_B_HEATMAP_TIKZ_PATH, index=False)

    boundary_rows = []
    for point_order, x in enumerate(PHASE_VIEW_LIMITS, start=1):
        boundary_rows.append(
            {
                "export_version": TIKZ_EXPORT_VERSION,
                "figure": "figure2",
                "panel": "B",
                "panel_title": "P-value floor versus BH threshold",
                "plot_order": point_order,
                "group": "bh_boundary",
                "method": "",
                "scenario": "baseline",
                "kappa": "",
                "m": "",
                "x": x,
                "y": x,
                "value": "",
                "probability": "",
                "count": "",
                "style_key": "diagonal_y_equals_x",
                "label": r"$1/p=m/\alpha$",
            }
        )
    pd.DataFrame(boundary_rows).to_csv(PANEL_B_BOUNDARY_TIKZ_PATH, index=False)


def export_panel_c_tikz(summary: pd.DataFrame) -> None:
    specs = [
        ("exact_wedf", "exact_any_discovery"),
        ("randomized_wedf", "randomized_any_discovery"),
        ("oracle_continuous_tail", "oracle_any_discovery"),
    ]
    rows = []
    for plot_order, (method, column) in enumerate(specs, start=1):
        curve = method_curve(summary, column)
        for idx, row in enumerate(curve.itertuples(index=False)):
            rows.append(
                {
                    "export_version": TIKZ_EXPORT_VERSION,
                    "figure": "figure2",
                    "panel": "C",
                    "panel_title": "Detectability ratio calibration",
                    "plot_order": plot_order,
                    "point_index": idx,
                    "group": "detectability_curve",
                    "method": method,
                    "scenario": "baseline",
                    "kappa": "",
                    "m": "",
                    "x": float(row.x),
                    "y": float(row.probability),
                    "value": float(row.probability),
                    "probability": float(row.probability),
                    "count": int(row.count),
                    "style_key": method,
                    "label": METHOD_LABELS[method],
                }
            )
    pd.DataFrame(rows).to_csv(PANEL_C_DETECTABILITY_TIKZ_PATH, index=False)

    reference_rows = [
        {
            "export_version": TIKZ_EXPORT_VERSION,
            "figure": "figure2",
            "panel": "C",
            "panel_title": "Detectability ratio calibration",
            "plot_order": idx,
            "point_index": idx,
            "group": "reference",
            "method": "",
            "scenario": "baseline",
            "kappa": "",
            "m": "",
            "x": 0.0,
            "y": y,
            "value": "",
            "probability": "",
            "count": "",
            "style_key": "vertical_zero",
            "label": r"$\delta_{min}=1$",
        }
        for idx, y in enumerate([-0.03, 1.03], start=1)
    ]
    pd.DataFrame(reference_rows).to_csv(PANEL_C_REFERENCE_TIKZ_PATH, index=False)


def export_power_configurations_tikz(summary: pd.DataFrame) -> None:
    config_order = {str(config["name"]): idx + 1 for idx, config in enumerate(POWER_CONFIGS)}
    rows = summary.copy()
    rows["export_version"] = TIKZ_EXPORT_VERSION
    rows["figure"] = "figure2"
    rows["panel"] = rows["scenario"]
    rows["panel_title"] = rows["label"]
    rows["plot_order"] = rows["scenario"].map(config_order)
    rows["group"] = "power_configuration_curve"
    rows["method"] = "exact_wedf"
    rows["kappa"] = ""
    rows["x"] = rows["log10_mean_neff"]
    rows["y"] = rows["power"]
    rows["value"] = rows["power"]
    rows["probability"] = rows["discovery_probability"]
    rows["style_key"] = "m_" + rows["m"].astype(str)
    rows = rows.rename(columns={"certified_no_rank_rate": "certified_no_rank"})
    rows[
        [
            "export_version",
            "figure",
            "panel",
            "panel_title",
            "plot_order",
            "group",
            "method",
            "scenario",
            "kappa",
            "m",
            "x",
            "y",
            "log10_neff_left",
            "log10_neff_right",
            "value",
            "probability",
            "count",
            "certified_no_rank",
            "style_key",
            "label",
        ]
    ].to_csv(POWER_CONFIGURATIONS_TIKZ_PATH, index=False)


def export_tikz_csvs(summary: pd.DataFrame, power_config_summary: pd.DataFrame) -> None:
    export_panel_a_tikz()
    export_panel_b_tikz(summary)
    export_panel_c_tikz(summary)
    export_power_configurations_tikz(power_config_summary)


def validate_outputs() -> None:
    for path in [
        FIGURE_PATH,
        SUMMARY_PATH,
        TABLE_PATH,
        POWER_CONFIG_FIGURE_PATH,
        POWER_CONFIG_SUMMARY_PATH,
        PANEL_A_SCORES_TIKZ_PATH,
        PANEL_A_ANNOTATIONS_TIKZ_PATH,
        PANEL_B_HEATMAP_TIKZ_PATH,
        PANEL_B_BOUNDARY_TIKZ_PATH,
        PANEL_C_DETECTABILITY_TIKZ_PATH,
        PANEL_C_REFERENCE_TIKZ_PATH,
        POWER_CONFIGURATIONS_TIKZ_PATH,
    ]:
        if not path.exists():
            raise RuntimeError(f"Missing output: {path}")


def main() -> None:
    OUT_DIR.mkdir(parents=True, exist_ok=True)
    plt.rcParams.update(
        {
            "font.size": 10,
            "axes.titlesize": 11,
            "axes.labelsize": 10,
            "figure.dpi": 140,
            "savefig.dpi": 220,
        }
    )
    summary = load_or_build_summary()
    validate_summary(summary)
    power_config_summary = load_or_build_power_config_summary()
    write_key_table(summary)
    plot_figure(summary)
    plot_power_configurations(power_config_summary)
    export_tikz_csvs(summary, power_config_summary)
    validate_outputs()
    print(SUMMARY_PATH)
    print(TABLE_PATH)
    print(FIGURE_PATH)
    print(POWER_CONFIG_SUMMARY_PATH)
    print(POWER_CONFIG_FIGURE_PATH)
    print(PANEL_A_SCORES_TIKZ_PATH)
    print(PANEL_A_ANNOTATIONS_TIKZ_PATH)
    print(PANEL_B_HEATMAP_TIKZ_PATH)
    print(PANEL_B_BOUNDARY_TIKZ_PATH)
    print(PANEL_C_DETECTABILITY_TIKZ_PATH)
    print(PANEL_C_REFERENCE_TIKZ_PATH)
    print(POWER_CONFIGURATIONS_TIKZ_PATH)


if __name__ == "__main__":
    main()
